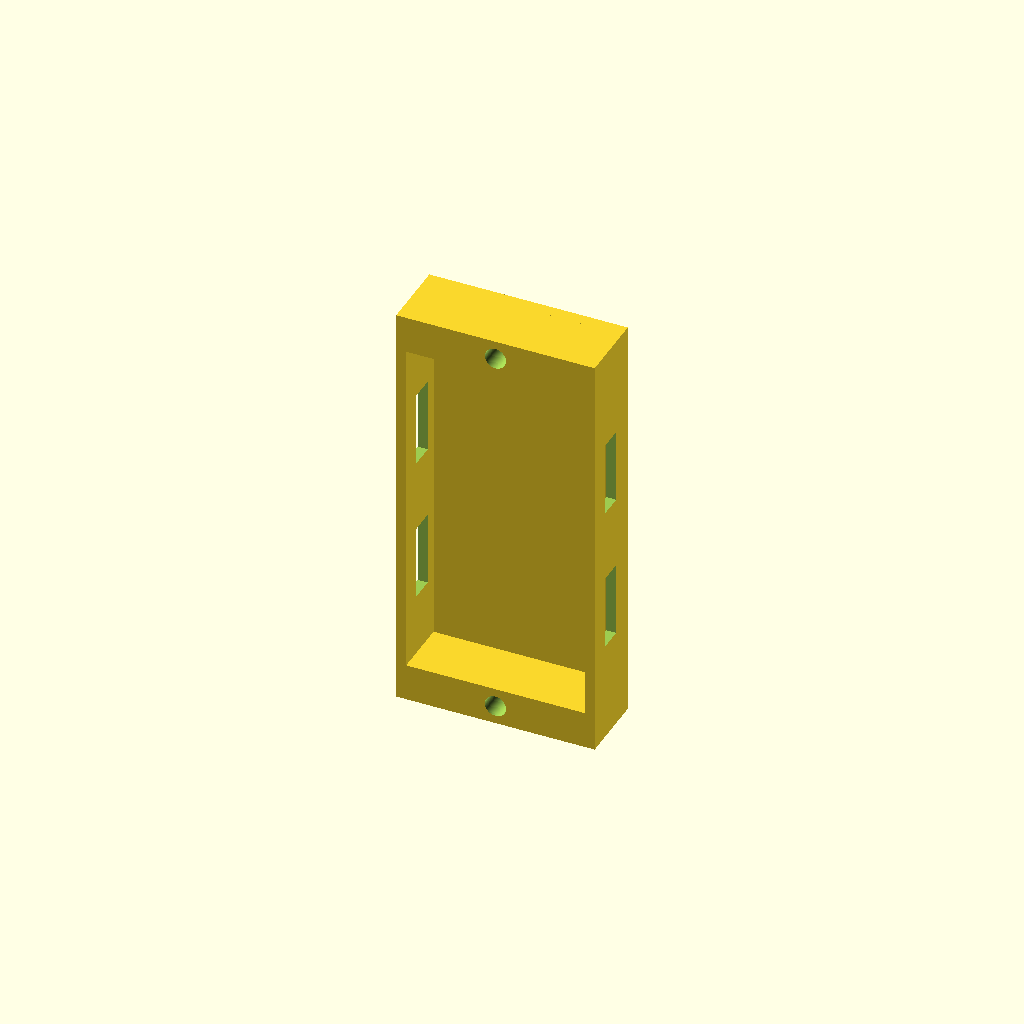
Cell 1 — every parameter at its default value.
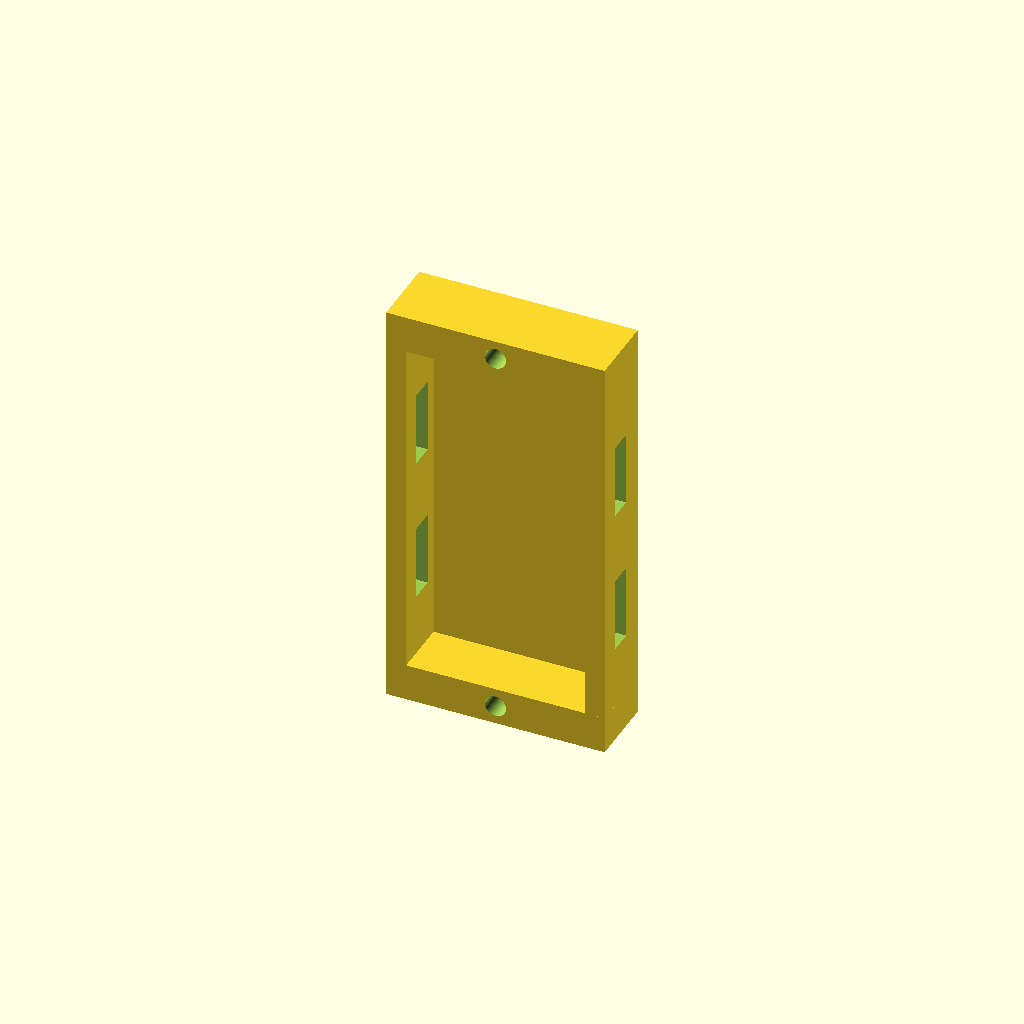
Cell 2 — WT set to 3.2, the other parameters unchanged.
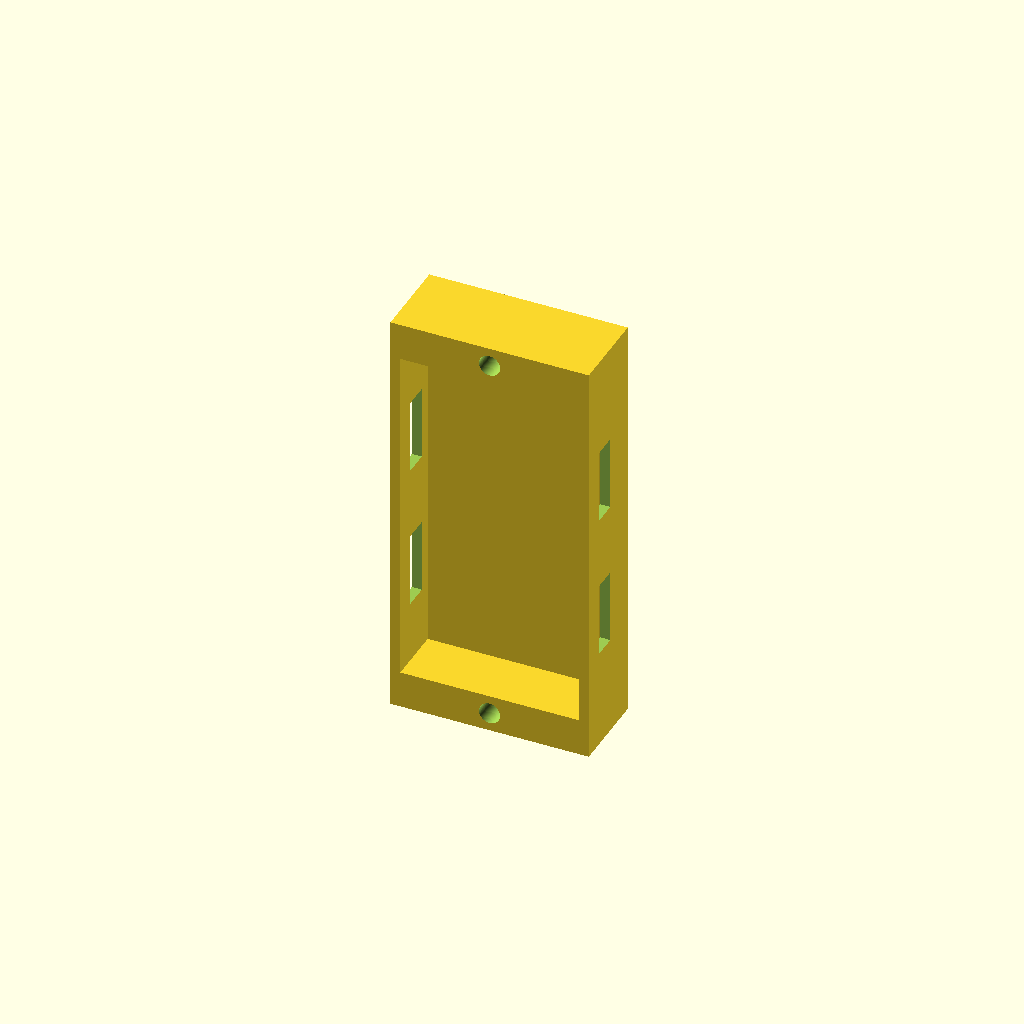
Cell 3 — TT set to 4, the other parameters unchanged.
One fixed orthographic camera (rotation 55°, 0°, 25°; colour scheme Cornfield) for every cell.
Source of the model, cad/parts/AV-308_battery_cage.scad:
// ASTRA-66 CAD rev B -- AV-308 Battery cage
// Open-bottom cage for a BAT_L x BAT_W x BAT_H cell (USER placeholders) under the sled (-Y face).
// End blocks carry 2x M3 x 16 screws up into the AV-306 inserts; the cell is retained by a strap through
// the side-wall slots. PETG, FDM, printed top-plate down.
include <../lib/astra66_core.scad>

CW = BAT_W + 0.6;        // pocket width
CH = BAT_H + 0.4;        // pocket depth
WT = 1.6;                // side wall
TT = 2.0;                // top plate
Y0 = -SLED_T / 2;        // sled bottom face

module AV_308_battery_cage() {
    difference() {
        union() {
            translate([-CW / 2 - WT, Y0 - TT, X_BAT0]) cube([CW + 2 * WT, TT, BAT_CAGE_L]);
            for (s = [-1, 1]) translate([s > 0 ? CW / 2 : -CW / 2 - WT, Y0 - TT - CH, X_BAT0]) cube([WT, CH + EPS, BAT_CAGE_L]);
            for (z = [X_BAT0, X_BAT0 + BAT_CAGE_L - 6]) translate([-CW / 2 - WT, Y0 - TT - CH, z]) cube([CW + 2 * WT, CH + EPS, 6]);
        }
        for (z = [X_BAT0 + 3, X_BAT0 + BAT_CAGE_L - 3]) translate([0, Y0 - TT - CH - 1, z]) rotate([-90, 0, 0]) cylinder(d = CLR_M3, h = CH + TT + 2);
        for (z = [X_BAT0 + 16, X_BAT0 + BAT_CAGE_L - 28]) translate([-CW, Y0 - TT - 6, z]) cube([2 * CW, 4, 12]);
    }
}

AV_308_battery_cage();
Parameter table extracted from the source (name, type, default, range or options):
WT: number, default 1.6
TT: number, default 2
